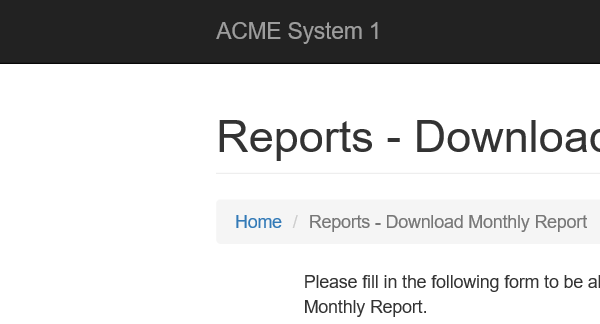
Task: Robotic Enterprise Framework
Workflow: TaxID_SelectYear

Step 1 [try]: Attach Browser 'iexplore.exe ACME' in window 'ACME System 1 - Download Monthly Report'

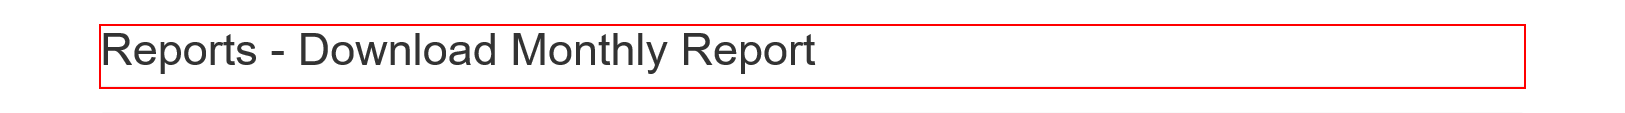
Step 2 [try]: Find Element 'H1' on the heading

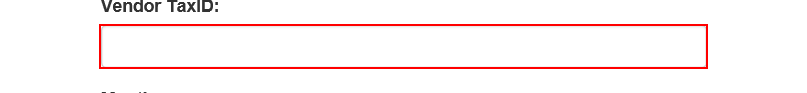
Step 3: type [in_tax_id] into the text box

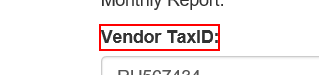
Step 4: Find Element 'LABEL' on the label

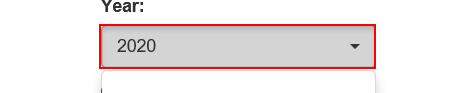
Step 5: find the button

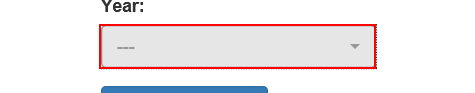
Step 6 [else]: click on the button

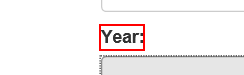
Step 7: Find Element 'LABEL' on the label 'Year:'

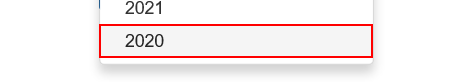
Step 8: click on the link

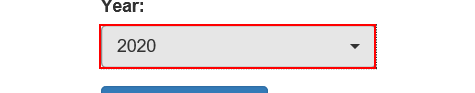
Step 9 [else]: find the button
